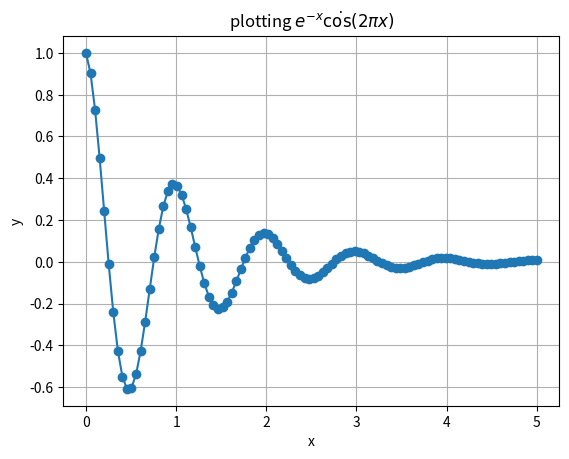

Recreate this plot in Python.
import numpy as np
from matplotlib import pyplot as plt

def main():
    x = np.linspace(0, 5, 100)
    f= np.exp(-x) * np.cos(2*np.pi*x)

    plt.plot(x, f, label="f", marker = 'o')
    plt.grid()
    plt.xlabel('x')
    plt.ylabel('y')
    plt.title('plotting $e^{-x} \dot \cos(2 \pi x)$')
    plt.show()


if __name__=='__main__':
    main()

